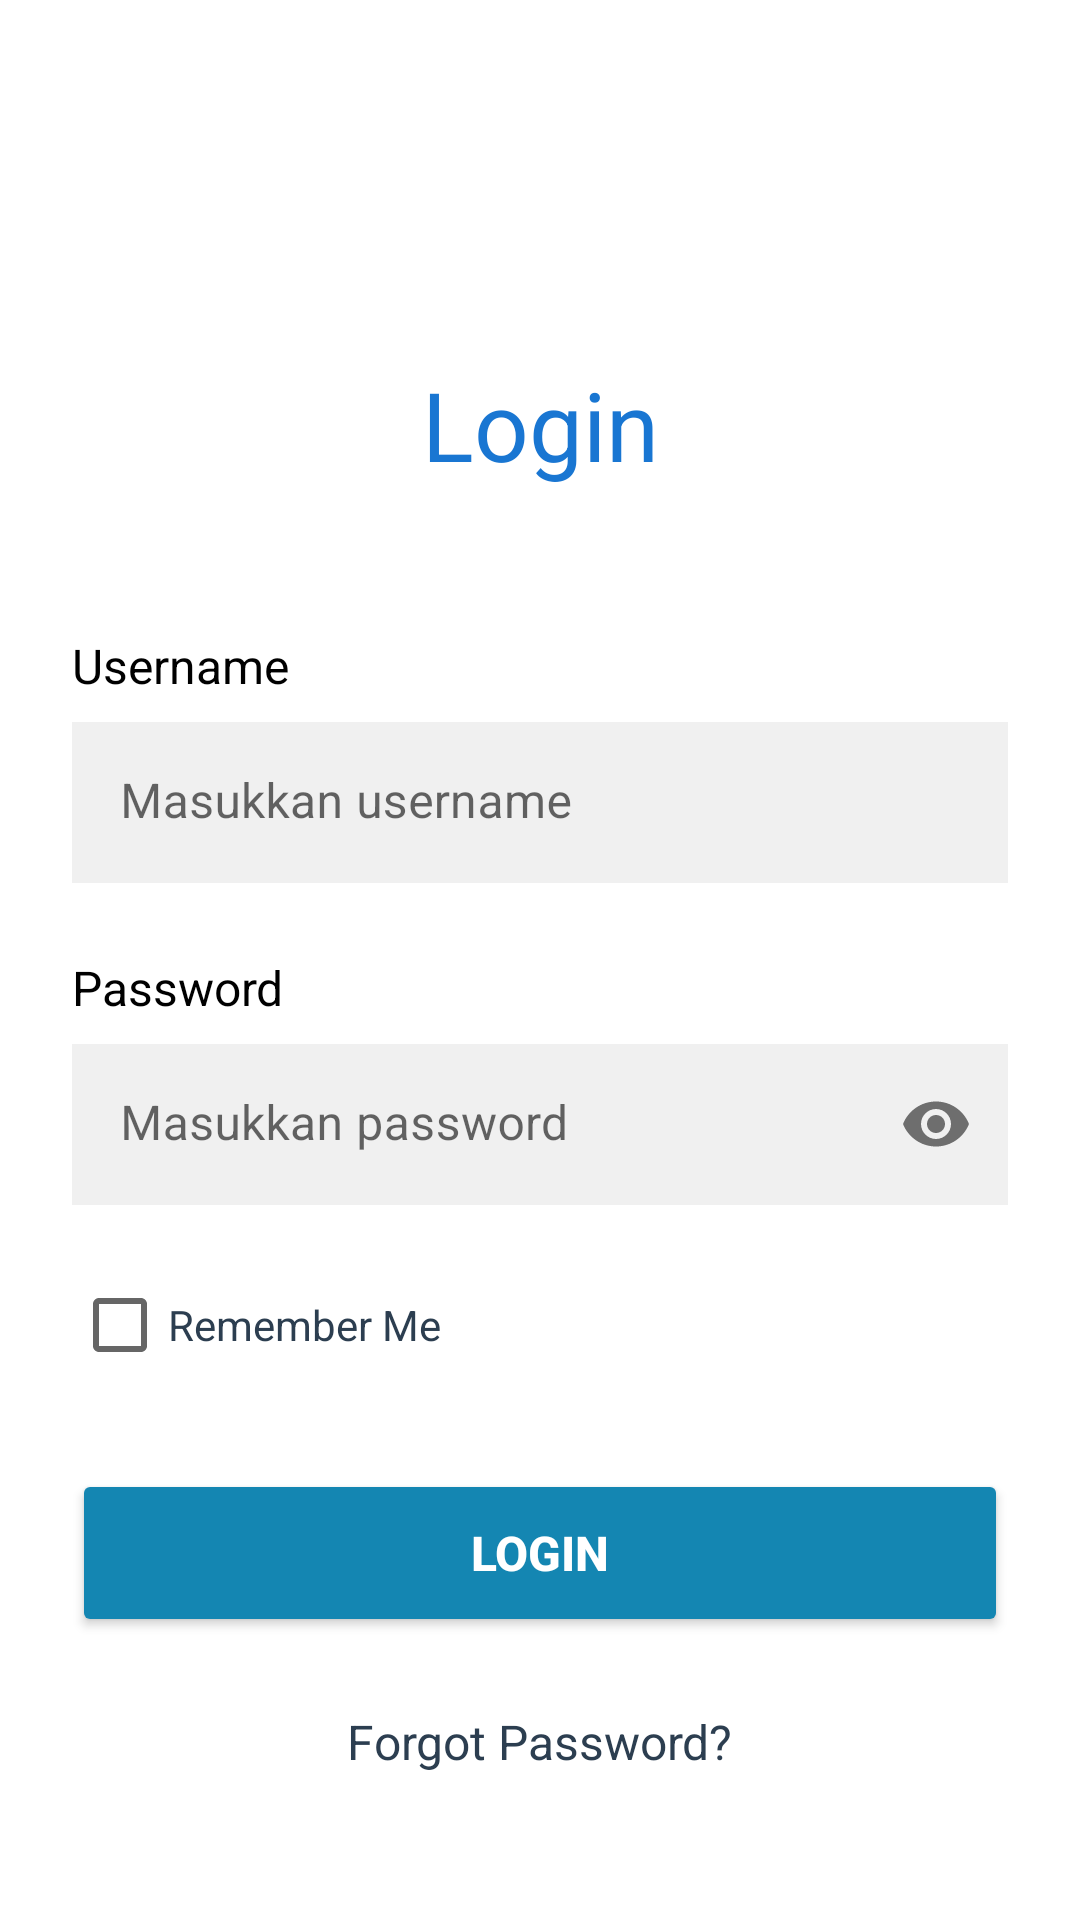

Layout XML and referenced resources for this Android screen:
<!-- AndroidManifest.xml: application theme Theme.KahasolusiKotlin -->
<!-- res/layout/activity_login.xml -->
<?xml version="1.0" encoding="utf-8"?>
<ScrollView xmlns:android="http://schemas.android.com/apk/res/android"
    xmlns:app="http://schemas.android.com/apk/res-auto"
    xmlns:tools="http://schemas.android.com/tools"
    android:layout_width="match_parent"
    android:layout_height="match_parent"
    android:background="@color/white"
    android:fillViewport="true">

    <androidx.constraintlayout.widget.ConstraintLayout
        android:layout_width="match_parent"
        android:layout_height="wrap_content"
        android:padding="24dp">

        
        <ImageButton
            android:id="@+id/btnBack"
            android:layout_width="wrap_content"
            android:layout_height="wrap_content"
            android:background="?attr/selectableItemBackgroundBorderless"
            android:padding="8dp"
            android:src="@drawable/ic_arrow_back"
            app:layout_constraintStart_toStartOf="parent"
            app:layout_constraintTop_toTopOf="parent" />

        
        <TextView
            android:id="@+id/tvLoginTitle"
            android:layout_width="wrap_content"
            android:layout_height="wrap_content"
            android:layout_marginTop="80dp"
            android:text="Login"
            android:textColor="@color/primary_blue"
            android:textSize="32sp"
            android:textStyle="normal"
            app:layout_constraintEnd_toEndOf="parent"
            app:layout_constraintStart_toStartOf="parent"
            app:layout_constraintTop_toBottomOf="@id/btnBack" />

        
        <TextView
            android:id="@+id/tvUsernameLabel"
            android:layout_width="0dp"
            android:layout_height="wrap_content"
            android:layout_marginTop="48dp"
            android:text="Username"
            android:textColor="@color/black"
            android:textSize="16sp"
            app:layout_constraintEnd_toEndOf="parent"
            app:layout_constraintStart_toStartOf="parent"
            app:layout_constraintTop_toBottomOf="@id/tvLoginTitle" />

        
        <com.google.android.material.textfield.TextInputLayout
            android:id="@+id/tilUsername"
            android:layout_width="0dp"
            android:layout_height="wrap_content"
            android:layout_marginTop="8dp"
            android:hint="Masukkan username"
            app:boxBackgroundColor="@color/input_background"
            app:boxCornerRadiusBottomEnd="8dp"
            app:boxCornerRadiusBottomStart="8dp"
            app:boxCornerRadiusTopEnd="8dp"
            app:boxCornerRadiusTopStart="8dp"
            app:boxStrokeWidth="0dp"
            app:boxStrokeWidthFocused="0dp"
            app:hintTextColor="@color/hint_color"
            app:layout_constraintEnd_toEndOf="parent"
            app:layout_constraintStart_toStartOf="parent"
            app:layout_constraintTop_toBottomOf="@id/tvUsernameLabel">

            <com.google.android.material.textfield.TextInputEditText
                android:id="@+id/etUsername"
                android:layout_width="match_parent"
                android:layout_height="wrap_content"
                android:background="@color/input_background"
                android:inputType="textEmailAddress"
                android:padding="16dp"
                android:textColor="@color/black"
                android:textSize="16sp" />

        </com.google.android.material.textfield.TextInputLayout>

        
        <TextView
            android:id="@+id/tvPasswordLabel"
            android:layout_width="0dp"
            android:layout_height="wrap_content"
            android:layout_marginTop="24dp"
            android:text="Password"
            android:textColor="@color/black"
            android:textSize="16sp"
            app:layout_constraintEnd_toEndOf="parent"
            app:layout_constraintStart_toStartOf="parent"
            app:layout_constraintTop_toBottomOf="@id/tilUsername" />

        
        <com.google.android.material.textfield.TextInputLayout
            android:id="@+id/tilPassword"
            android:layout_width="0dp"
            android:layout_height="wrap_content"
            android:layout_marginTop="8dp"
            android:hint="Masukkan password"
            app:boxBackgroundColor="@color/input_background"
            app:boxCornerRadiusBottomEnd="8dp"
            app:boxCornerRadiusBottomStart="8dp"
            app:boxCornerRadiusTopEnd="8dp"
            app:boxCornerRadiusTopStart="8dp"
            app:boxStrokeWidth="0dp"
            app:boxStrokeWidthFocused="0dp"
            app:endIconMode="password_toggle"
            app:hintTextColor="@color/hint_color"
            app:layout_constraintEnd_toEndOf="parent"
            app:layout_constraintStart_toStartOf="parent"
            app:layout_constraintTop_toBottomOf="@id/tvPasswordLabel">

            <com.google.android.material.textfield.TextInputEditText
                android:id="@+id/etPassword"
                android:layout_width="match_parent"
                android:layout_height="wrap_content"
                android:background="@color/input_background"
                android:inputType="textPassword"
                android:padding="16dp"
                android:textColor="@color/black"
                android:textSize="16sp" />

        </com.google.android.material.textfield.TextInputLayout>

        
        <CheckBox
            android:id="@+id/cbRememberMe"
            android:layout_width="wrap_content"
            android:layout_height="wrap_content"
            android:layout_marginTop="16dp"
            android:text="Remember Me"
            android:textColor="@color/text_color"
            android:textSize="14sp"
            app:layout_constraintStart_toStartOf="parent"
            app:layout_constraintTop_toBottomOf="@id/tilPassword" />

        
        <Button
            android:id="@+id/btnLogin"
            android:layout_width="0dp"
            android:layout_height="56dp"
            android:layout_marginTop="24dp"
            android:backgroundTint="#1486B2"
            android:text="Login"
            android:textColor="@color/white"
            android:textSize="16sp"
            android:textStyle="bold"
            app:cornerRadius="16dp"
            app:layout_constraintEnd_toEndOf="parent"
            app:layout_constraintStart_toStartOf="parent"
            app:layout_constraintTop_toBottomOf="@id/cbRememberMe" />

        
        <TextView
            android:id="@+id/tvForgotPassword"
            android:layout_width="wrap_content"
            android:layout_height="wrap_content"
            android:layout_marginTop="24dp"
            android:text="Forgot Password?"
            android:textColor="@color/text_color"
            android:textSize="16sp"
            app:layout_constraintEnd_toEndOf="parent"
            app:layout_constraintStart_toStartOf="parent"
            app:layout_constraintTop_toBottomOf="@id/btnLogin" />

    </androidx.constraintlayout.widget.ConstraintLayout>

</ScrollView>
<!-- resources referenced by this layout -->
<resources>
  <color name="black">#FF000000</color>
  <color name="hint_color">#9E9E9E</color>
  <color name="input_background">#F0F0F0</color>
  <color name="primary_blue">#1976D2</color>
  <color name="text_color">#2C3E50</color>
  <color name="white">#FFFFFFFF</color>
  <style name="Theme.KahasolusiKotlin" parent="Theme.MaterialComponents.DayNight.DarkActionBar">
          
          <item name="colorPrimary">@color/header_background</item>
          <item name="colorPrimaryVariant">@color/header_background</item>
          <item name="colorOnPrimary">#1E2642</item>
          <item name="android:textColorPrimary">#1E2642</item>
          <item name="titleTextColor">#1E2642</item>
          
          <item name="colorSecondary">@color/teal_200</item>
          <item name="colorSecondaryVariant">@color/teal_700</item>
          <item name="colorOnSecondary">@color/black</item>
          
          <item name="android:statusBarColor">@color/primary_blue</item>
          <item name="android:windowLightStatusBar">true</item>
          
          <item name="android:windowBackground">@color/white</item>
          
      </style>
  <color name="header_background">#EFF4F5</color>
  <color name="teal_200">#FF03DAC5</color>
  <color name="teal_700">#FF018786</color>
</resources>
